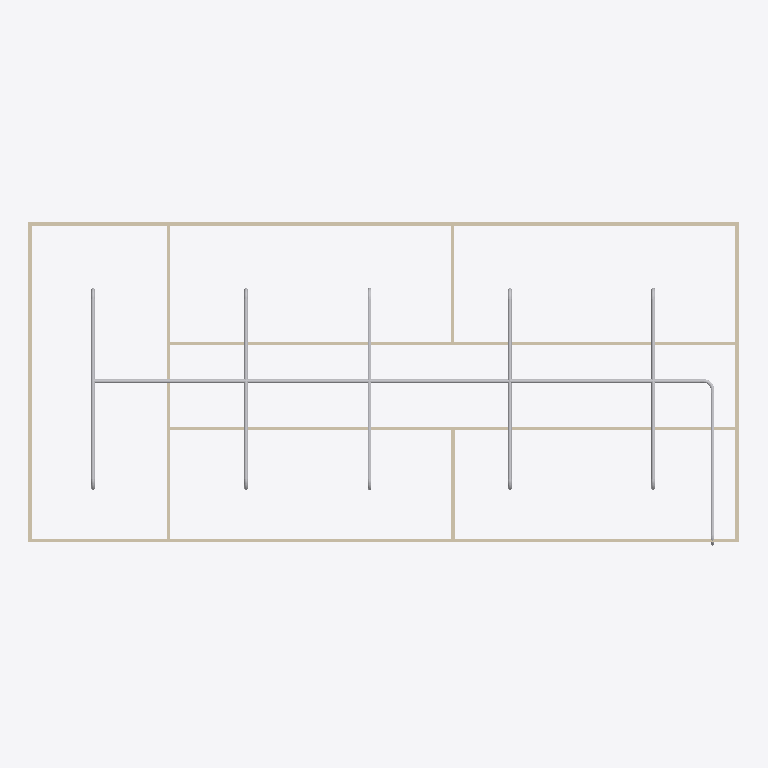
Plan cut of the same IFC building model at storey 'Piping' (level 3.00 m, cut at 4.40 m), seen from above with north up, elements coloured by IFC class: 19 other elements (light grey), 9 walls (beige). Cut surfaces are drawn darker.
Extent 20.0 m × 9.1 m × 3.1 m (x, y, z). Storeys (2): GF at 0.00 m; Piping at 3.00 m. Elements (64): 18 IfcPipeSegment, 18 IfcWindow, 12 IfcPipeFitting, 9 IfcWall, 6 IfcDoor, 1 IfcSlab.

HEADER;
FILE_DESCRIPTION(('ViewDefinition[DesignTransferView]'),'2;1');
FILE_NAME('s09-activity.ifc','2026-10-27T10:33:31+08:00',(''),(''),'IfcOpenShell 0.8.5-post1','Bonsai 0.8.5-post1','Nobody');
FILE_SCHEMA(('IFC4'));
ENDSEC;
DATA;
#1=IFCPROJECT('1l4KqzPg9APwJzTSXJnQbj',$,'My Project',$,$,$,$,(#14,#26),#9);
#31=IFCSITE('1GKO1AHKzA0wLUP9eqTgJt',$,'My Site',$,$,#54,$,$,$,$,$,$,$,$);
#37=IFCBUILDING('3iGBFCdRn6GBXfLBPvPWqx',$,'My Building',$,$,#60,$,$,$,$,$,$);
#43=IFCBUILDINGSTOREY('3DIsCg3OD5tPov22C1m$7R',$,'GF',$,$,#66,$,$,$,$);
#4681=IFCBUILDINGSTOREY('0$g4VpYSf6Ix6Kx7s6iMGs',$,'Piping',$,$,#4702,$,$,$,$);
#403=IFCWALL('3yv8chYx5EEwBHhGyf1Zs4',$,'Wall',$,$,#550,#409,$,$);
#4708=IFCPIPESEGMENT('22KLIk2QTBcxOY6y9c9_cJ',$,'PipeSegment',$,$,#6998,#4721,$,$);
#351=IFCWALL('3RVOxJKsTCJB_V_UMUMPxa',$,'Wall',$,$,#614,#359,$,$);
#3005=IFCWALL('21PnV9QhT59wmLG3xuH8uA',$,'Wall',$,$,#3222,#3011,$,$);
#2967=IFCWALL('34gaY2lWL6yvKtRVsxn2QZ',$,'Wall',$,$,#3119,#2973,$,$);
#428=IFCWALL('2lwt2gmIX6IRcOYTRzaebH',$,'Wall',$,$,#582,#434,$,$);
#378=IFCWALL('3ZP57Q9Az01wBJKnOFnGN5',$,'Wall',$,$,#389,#384,$,$);
#780=IFCWALL('3_SMQPk8v65vHJlcsqTH9K',$,'Wall',$,$,#3750,#786,$,$);
#4745=IFCPIPESEGMENT('2rHyICXlP5BB3PckEW3roC',$,'PipeSegment',$,$,#5794,#4756,$,$);
#5919=IFCPIPESEGMENT('2jg1LOkVLFQ9fBafp2ggvi',$,'PipeSegment',$,$,#6193,#5957,$,$);
#6386=IFCPIPESEGMENT('3jcXPb7rr53vGVq5xIJMJP',$,'PipeSegment',$,$,#6569,#6420,$,$);
#6570=IFCPIPESEGMENT('2yX0cxEA5FuRaJcqoaS7h$',$,'PipeSegment',$,$,#7261,#6604,$,$);
#6194=IFCPIPESEGMENT('2_L5I4hTvBkwSkkpTBUZw8',$,'PipeSegment',$,$,#6385,#6228,$,$);
#1096=IFCWALL('2GKvflePLA5wrozkuUBeOt',$,'Wall',$,$,#3755,#1102,$,$);
#6819=IFCPIPESEGMENT('1LFGzI3Hv6aPVUGy5ZQs7O',$,'PipeSegment',$,$,#6978,#6830,$,$);
#1134=IFCWALL('3n2lYU0pn1yxw$aJ6qf9q$',$,'Wall',$,$,#1145,#1140,$,$);
#7020=IFCPIPEFITTING('2VKXdl0DHCMBS_DjpYs8aX',$,'PipeFitting',$,$,#7051,#7028,$,$);
#6762=IFCPIPEFITTING('2rE7cj2R97qAgBJ4xMqrSD',$,'PipeFitting',$,$,#7256,#6798,$,$);
#5738=IFCPIPEFITTING('1epHk8hDP2KvrPNAtwm8Me',$,'PipeFitting',$,$,#5770,#5747,$,$);
#5836=IFCPIPEFITTING('0d7rtbT_X0190LJh314$Zd',$,'PipeFitting',$,$,#5867,#5844,$,$);
#6015=IFCPIPEFITTING('1jSIblXvv9PRM19aredB2u',$,'PipeFitting',$,$,#6151,#6055,$,$);
#6056=IFCPIPEFITTING('0ipHtj3qD4lhnf7osoibT9',$,'PipeFitting',$,$,#6243,#6096,$,$);
#6436=IFCPIPEFITTING('1hxZbtIObEuemlOav7NUYX',$,'PipeFitting',$,$,#6669,#6472,$,$);
#6528=IFCPIPEFITTING('0IUOz0NsT71AOWyIu8$uzY',$,'PipeFitting',$,$,#6761,#6564,$,$);
#6670=IFCPIPEFITTING('1$3ouyr1v2AhAJx1SUipx4',$,'PipeFitting',$,$,#7251,#6706,$,$);
#6152=IFCPIPEFITTING('3IoirsSG14YgFa9sm_qiUc',$,'PipeFitting',$,$,#6435,#6188,$,$);
#6244=IFCPIPEFITTING('2t8cz3wAnBVwBkxqSQ17kU',$,'PipeFitting',$,$,#6527,#6280,$,$);
#7196=IFCPIPEFITTING('3UFq47Kk9E4v4IrjgsRPd$',$,'PipeFitting',$,$,#7227,#7204,$,$);
ENDSEC;
